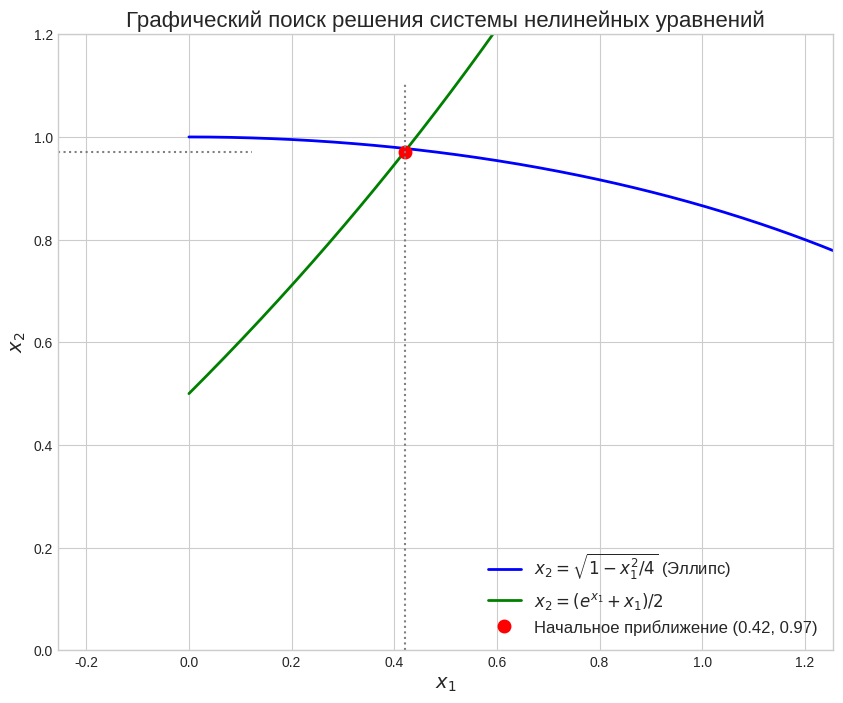

Recreate this plot in Python.
import numpy as np
import matplotlib.pyplot as plt

# --- Параметры ---
# Начальное приближение, которое мы определили, посмотрев на график
X1_INIT = 0.42
X2_INIT = 0.97

# --- Определяем наши две функции, выразив x2 через x1 ---

# 1. Из x1^2/4 + x2^2 = 1  => x2 = sqrt(1 - x1^2/4)
# (Берем положительный корень, т.к. ищем решение в первой четверти)
def x2_from_ellipse(x1):
    # np.sqrt кидает ошибку на отрицательных числах, обрабатываем это
    # Вычисляем подкоренное выражение
    radicand = 1 - (x1**2) / 4.0
    # Возвращаем NaN (not a number) там, где корень не определен. Matplotlib не нарисует эти точки.
    return np.sqrt(np.where(radicand >= 0, radicand, np.nan))

# 2. Из 2*x2 - exp(x1) - x1 = 0  => x2 = (exp(x1) + x1) / 2
def x2_from_exp(x1):
    return (np.exp(x1) + x1) / 2.0

# --- Построение графика ---

# Создаем массив точек x1 от 0 до 2 (т.к. эллипс определен только на [-2, 2])
x1_vals = np.linspace(0, 2, 400)

# Вычисляем соответствующие значения x2 для каждой кривой
x2_vals_ellipse = x2_from_ellipse(x1_vals)
x2_vals_exp = x2_from_exp(x1_vals)

# Настройка и создание графика
plt.style.use('seaborn-v0_8-whitegrid')
fig, ax = plt.subplots(figsize=(10, 8))

# 1. Рисуем кривые
ax.plot(x1_vals, x2_vals_ellipse, label='$x_2 = \\sqrt{1 - x_1^2/4}$ (Эллипс)', color='blue', linewidth=2)
ax.plot(x1_vals, x2_vals_exp, label='$x_2 = (e^{x_1} + x_1)/2$', color='green', linewidth=2)

# 2. Отмечаем точку начального приближения
ax.plot(X1_INIT, X2_INIT, 'ro', markersize=9, label=f'Начальное приближение ({X1_INIT}, {X2_INIT})')
# Добавляем "крестик" в точку пересечения для наглядности
ax.axhline(X2_INIT, color='gray', linestyle=':', xmax=0.25)
ax.axvline(X1_INIT, color='gray', linestyle=':', ymax=0.92)

# 3. Оформление
ax.set_title('Графический поиск решения системы нелинейных уравнений', fontsize=16)
ax.set_xlabel('$x_1$', fontsize=14)
ax.set_ylabel('$x_2$', fontsize=14)
ax.legend(fontsize=12)
ax.grid(True)
ax.axis('equal') # Делаем масштабы по осям одинаковыми, чтобы эллипс не искажался

# Устанавливаем пределы для лучшей видимости
ax.set_xlim(0, 1.0)
ax.set_ylim(0, 1.2)

# Показать график
plt.show()